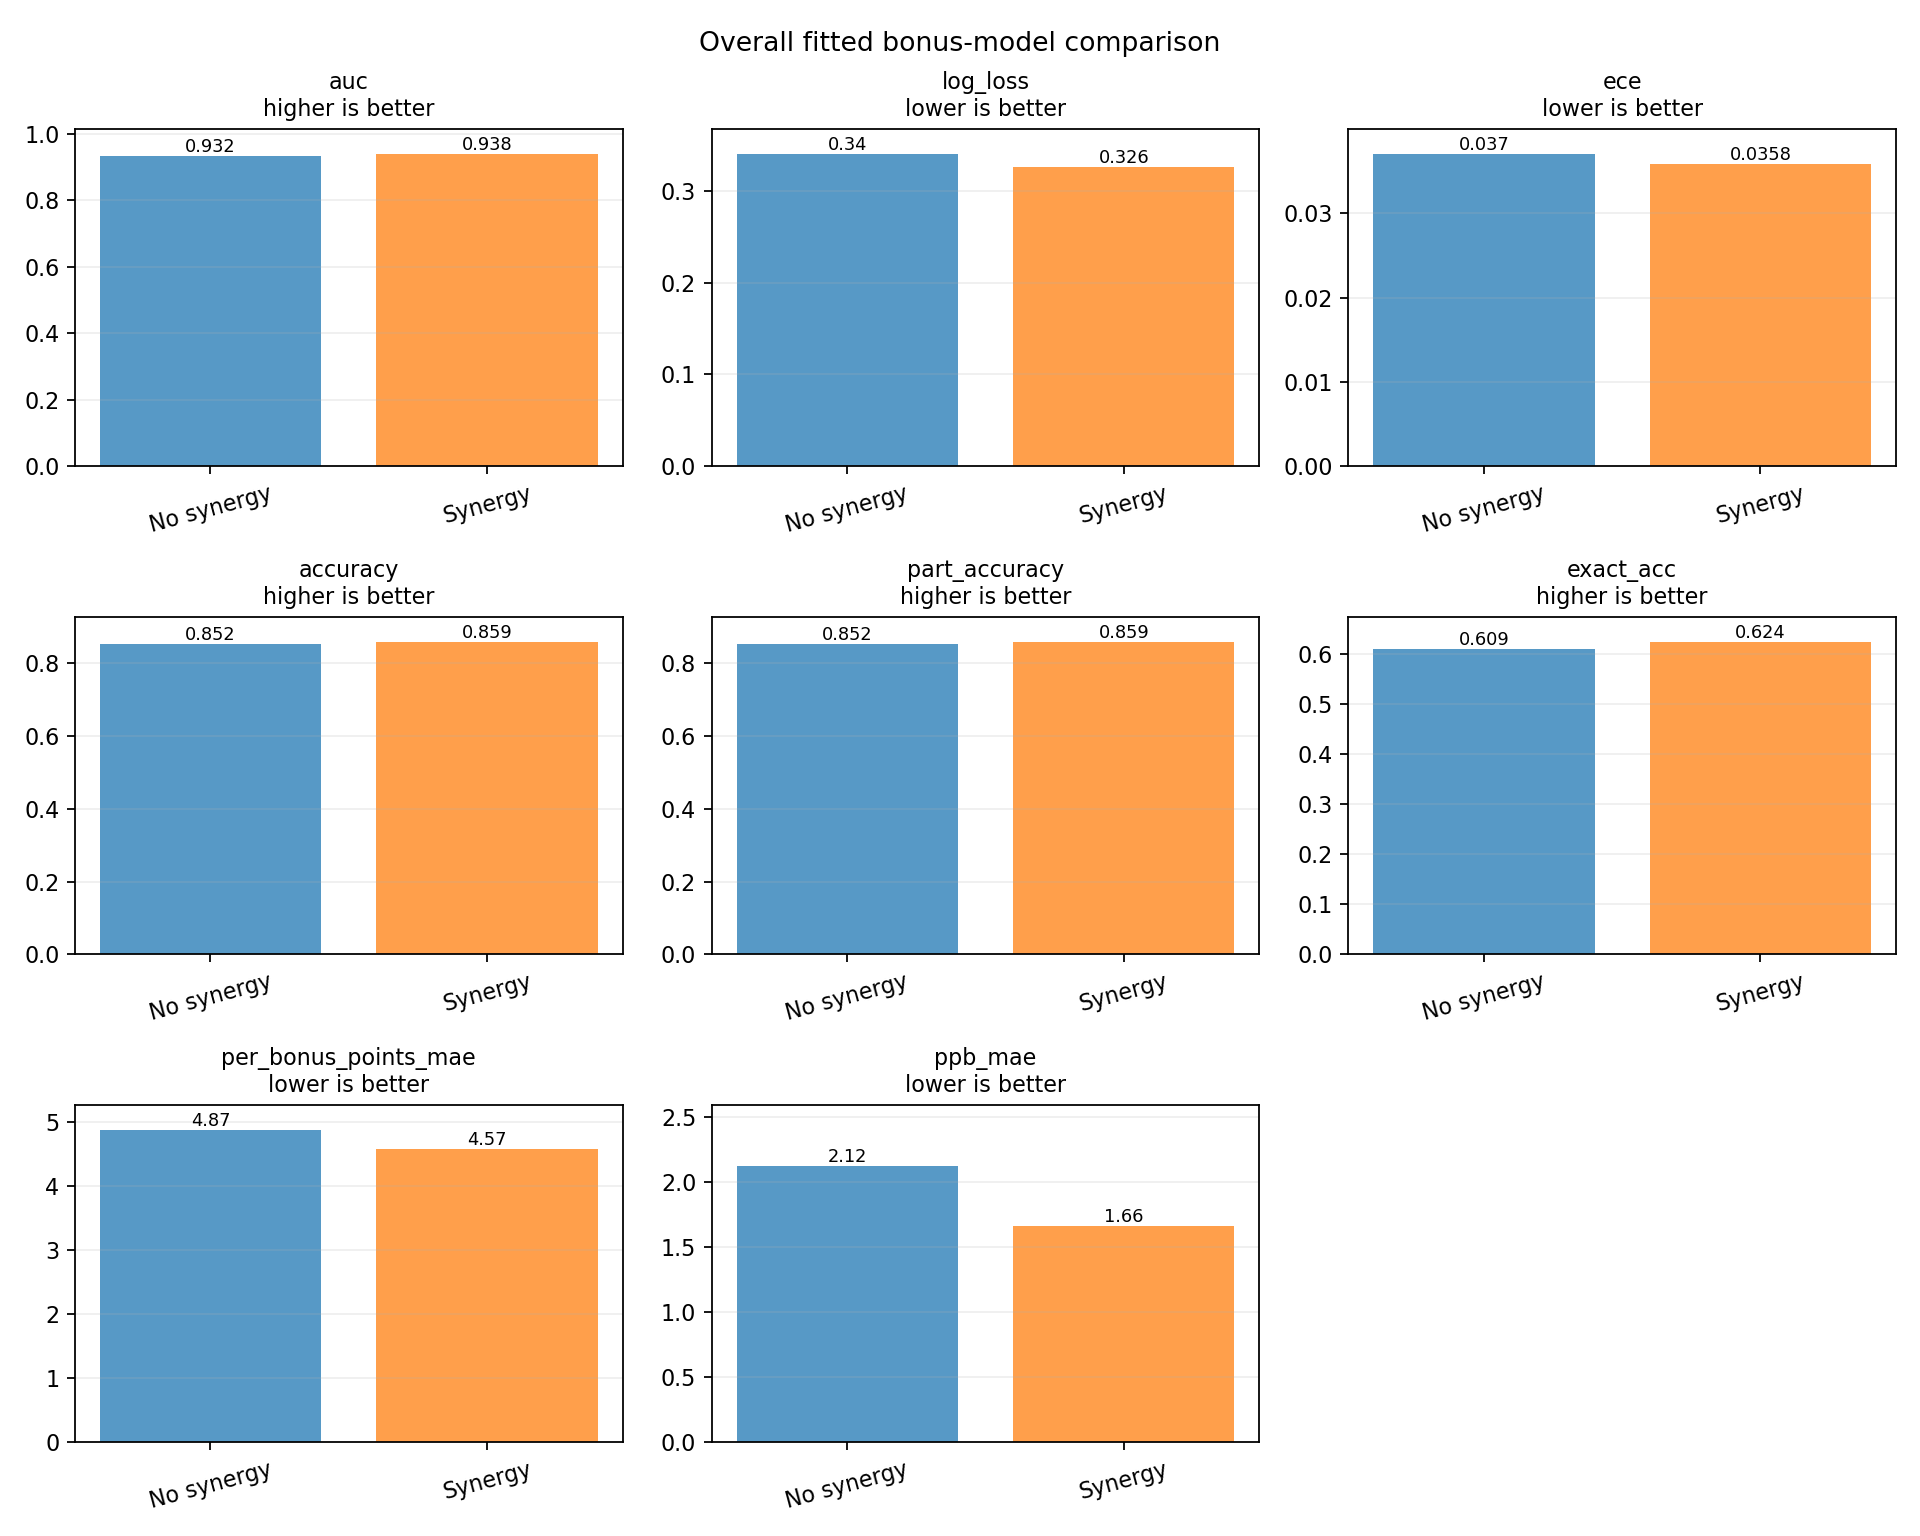

The file beside this chart, header and first rows:
metric, no_synergy, synergy, synergy_minus_no_synergy, better_in_sample
auc, 0.9324, 0.9384, 0.006032, synergy
log_loss, 0.34, 0.3256, -0.01442, synergy
ece, 0.03701, 0.03584, -0.001166, synergy
accuracy, 0.8523, 0.8587, 0.006368, synergy
part_accuracy, 0.8523, 0.8587, 0.006368, synergy
exact_acc, 0.6093, 0.6241, 0.01479, synergy
per_bonus_points_mae, 4.869, 4.571, -0.2981, synergy
ppb_mae, 2.123, 1.657, -0.4656, synergy
